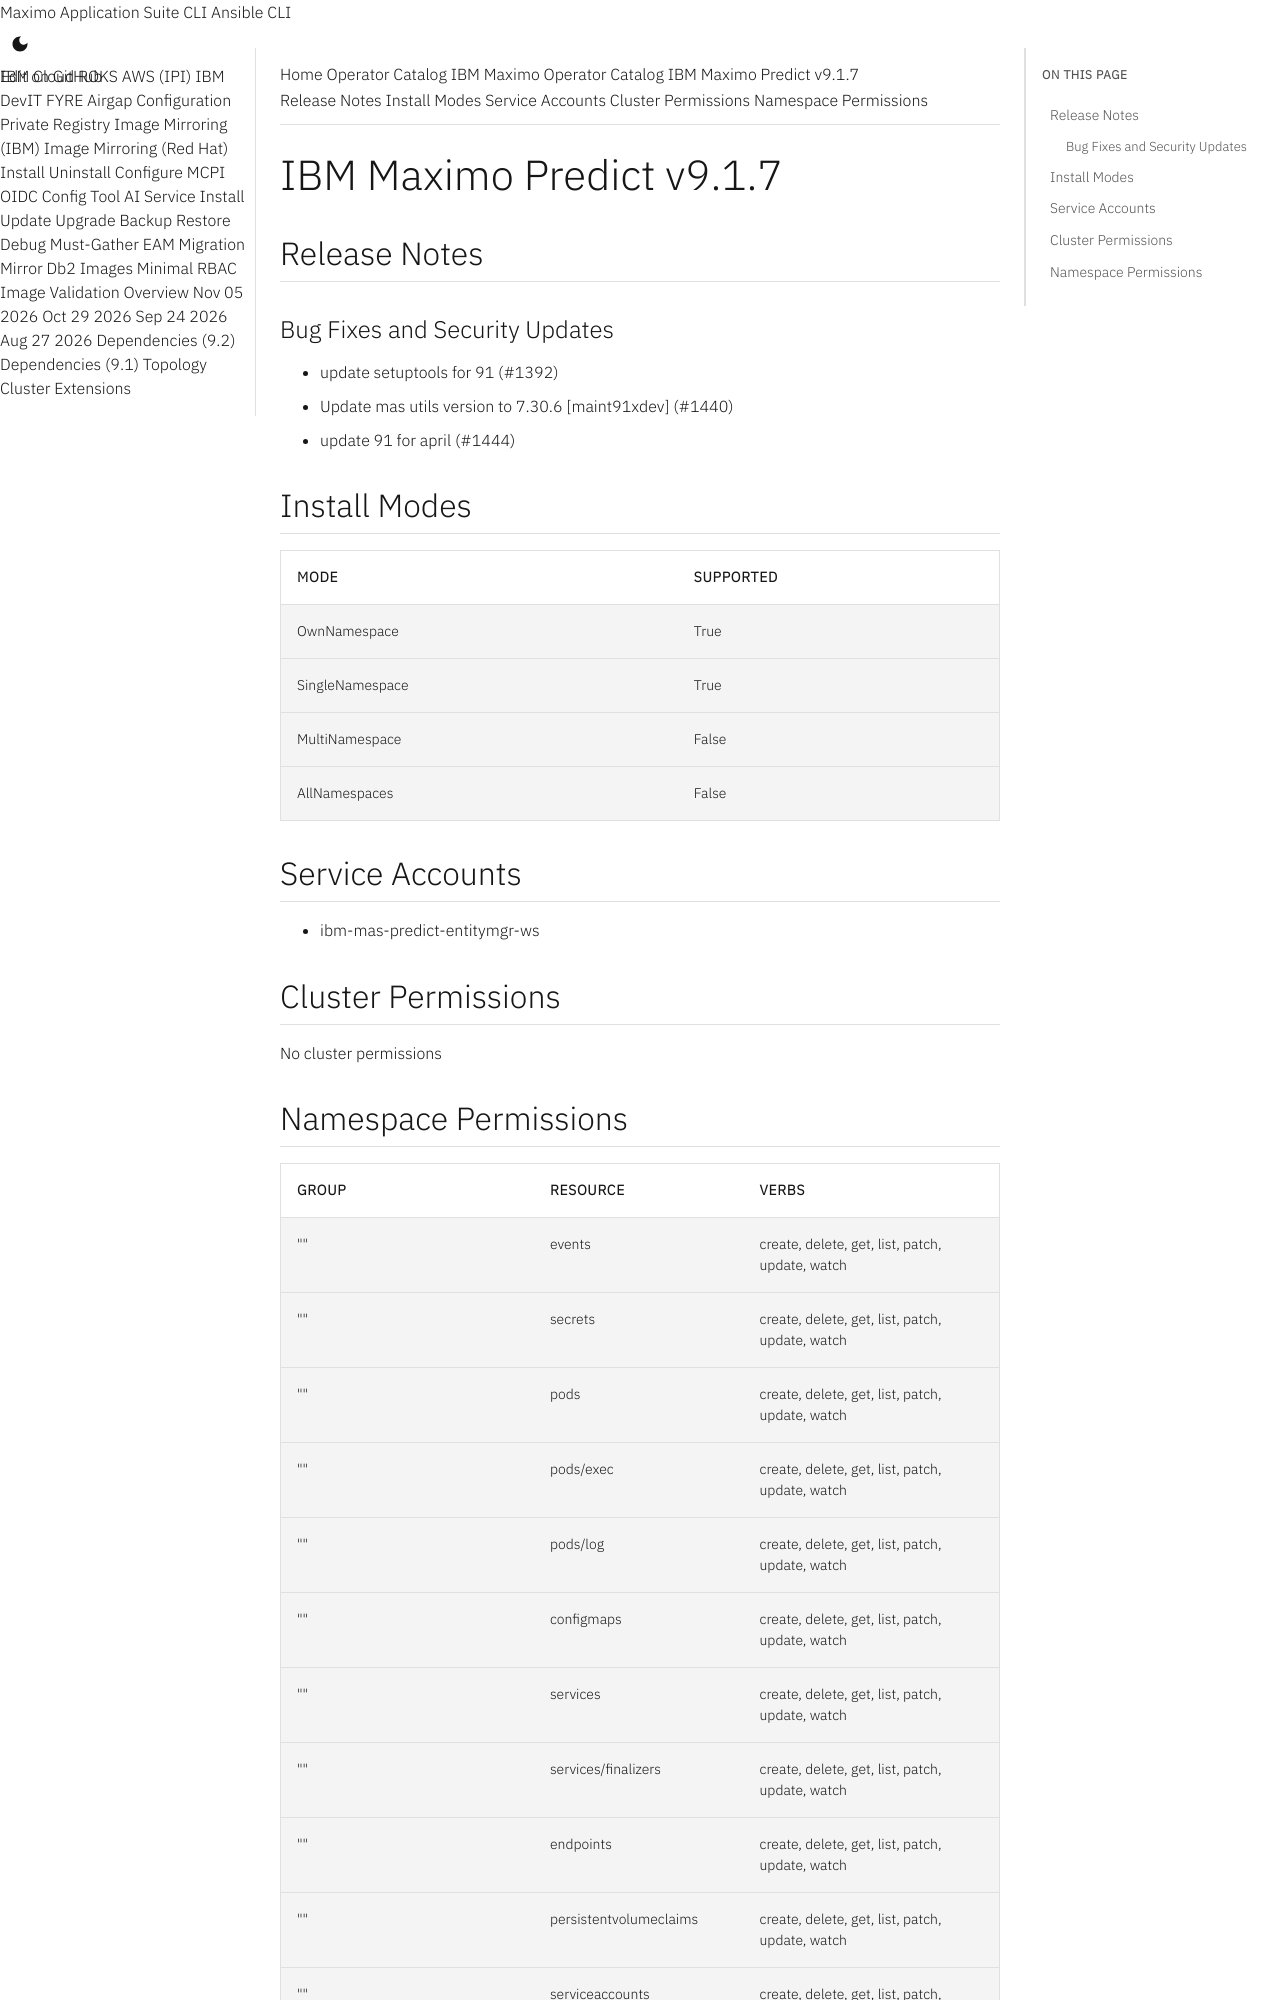

repository: ibm-mas/cli · page: catalogs/packages/ibm-mas-predict/9.1.7/index.html · generator: mkdocs

extra_breadcrumb_title_1: Operator Catalog
extra_breadcrumb_title_2: IBM Maximo Operator Catalog
extra_breadcrumb_url_2: ../../../
nav_title: Operator Catalog

IBM Maximo Predict v9.1.7
================================================================================

Release Notes
--------------------------------------------------------------------------------
### Bug Fixes and Security Updates
- update setuptools for 91 (#1392)
- Update mas utils version to 7.30.6 [maint91xdev] (#1440)
- update 91 for april (#1444)

Install Modes
--------------------------------------------------------------------------------
| Mode                 | Supported |
| :------------------- | :-------- |
| OwnNamespace         | True      |
| SingleNamespace      | True      |
| MultiNamespace       | False     |
| AllNamespaces        | False     |

Service Accounts
--------------------------------------------------------------------------------
- ibm-mas-predict-entitymgr-ws

Cluster Permissions
--------------------------------------------------------------------------------
No cluster permissions
